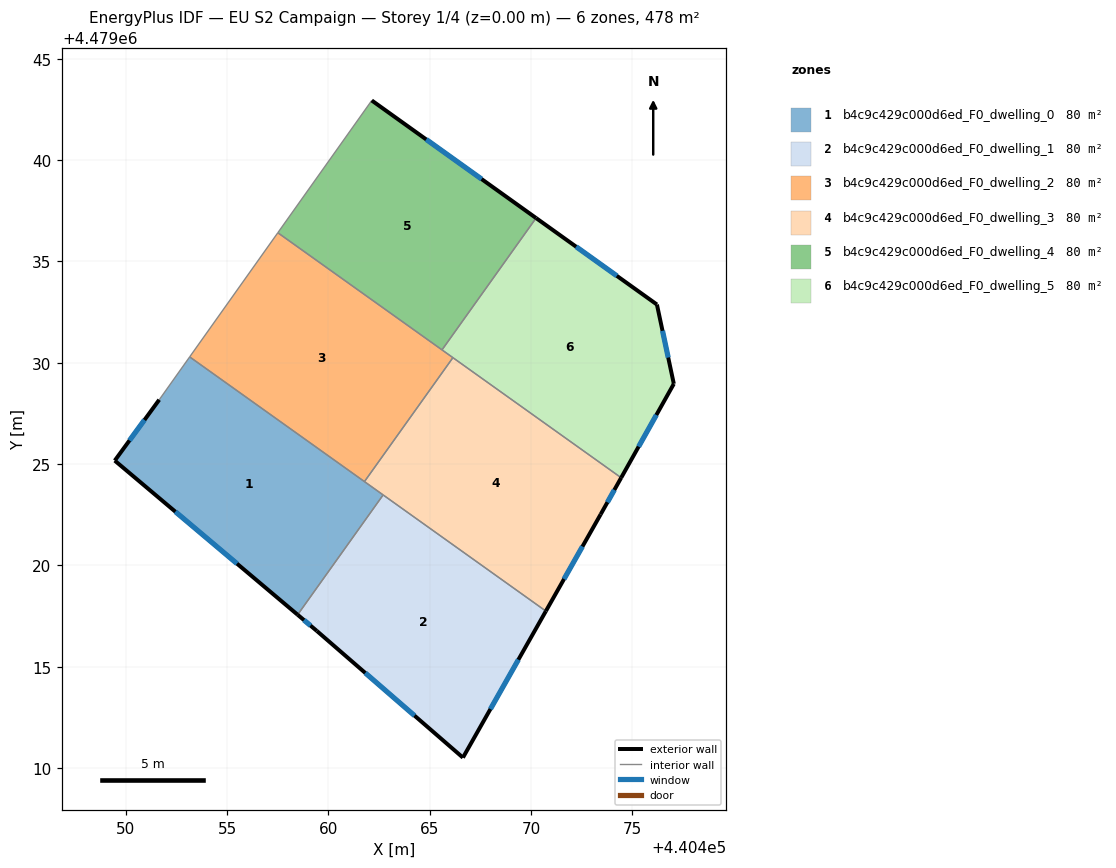
=== STOREY PLAN SPEC (per zone: floor XY polygon, exterior-wall plan segments, windows/doors) ===
zone 1: b4c9c429c000d6ed_F0_dwelling_0  (79.7 m²)
  floor: (440458.48, 4479017.56) (440462.70, 4479023.47) (440453.16, 4479030.29) (440451.66, 4479028.17) (440449.46, 4479025.17)
  exterior wall: (440458.48, 4479017.56) – (440449.46, 4479025.17)  [11.8 m]
    window: (440455.49, 4479020.08) – (440452.45, 4479022.65)  [4.0 m²]
  exterior wall: (440449.46, 4479025.17) – (440451.66, 4479028.17)  [3.7 m]
    window: (440450.19, 4479026.16) – (440450.93, 4479027.17)  [1.3 m²]
  interior walls: 4
zone 2: b4c9c429c000d6ed_F0_dwelling_1  (79.7 m²)
  floor: (440466.64, 4479010.51) (440470.73, 4479017.74) (440462.70, 4479023.47) (440458.48, 4479017.56) (440459.43, 4479016.76)
  exterior wall: (440470.73, 4479017.74) – (440466.64, 4479010.51)  [8.3 m]
    window: (440469.38, 4479015.34) – (440468.00, 4479012.91)  [2.8 m²]
  exterior wall: (440466.64, 4479010.51) – (440459.43, 4479016.76)  [9.5 m]
    window: (440464.25, 4479012.58) – (440461.82, 4479014.69)  [3.3 m²]
  exterior wall: (440459.43, 4479016.76) – (440458.48, 4479017.56)  [1.2 m]
    window: (440459.12, 4479017.03) – (440458.80, 4479017.30)  [0.4 m²]
  interior walls: 2
zone 3: b4c9c429c000d6ed_F0_dwelling_2  (79.7 m²)
  floor: (440461.78, 4479024.13) (440466.15, 4479030.25) (440457.51, 4479036.41) (440453.16, 4479030.29)
  interior walls: 5
zone 4: b4c9c429c000d6ed_F0_dwelling_3  (79.7 m²)
  floor: (440470.73, 4479017.74) (440473.44, 4479022.51) (440474.45, 4479024.32) (440466.15, 4479030.25) (440461.78, 4479024.13)
  exterior wall: (440474.45, 4479024.32) – (440473.44, 4479022.51)  [2.1 m]
    window: (440474.11, 4479023.72) – (440473.77, 4479023.11)  [0.7 m²]
  exterior wall: (440473.44, 4479022.51) – (440470.73, 4479017.74)  [5.5 m]
    window: (440472.54, 4479020.93) – (440471.63, 4479019.32)  [1.9 m²]
  interior walls: 4
zone 5: b4c9c429c000d6ed_F0_dwelling_4  (79.7 m²)
  floor: (440465.61, 4479030.63) (440470.25, 4479037.14) (440462.14, 4479042.94) (440457.51, 4479036.41)
  exterior wall: (440462.14, 4479042.94) – (440470.25, 4479037.14)  [10.0 m]
    window: (440464.83, 4479041.01) – (440467.56, 4479039.06)  [3.4 m²]
  interior walls: 3
zone 6: b4c9c429c000d6ed_F0_dwelling_5  (79.7 m²)
  floor: (440474.45, 4479024.32) (440477.05, 4479028.96) (440476.21, 4479032.87) (440470.25, 4479037.14) (440465.61, 4479030.63)
  exterior wall: (440470.25, 4479037.14) – (440476.21, 4479032.87)  [7.3 m]
    window: (440472.23, 4479035.72) – (440474.24, 4479034.28)  [2.5 m²]
  exterior wall: (440476.21, 4479032.87) – (440477.05, 4479028.96)  [4.0 m]
    window: (440476.49, 4479031.57) – (440476.77, 4479030.25)  [1.4 m²]
  exterior wall: (440477.05, 4479028.96) – (440474.45, 4479024.32)  [5.3 m]
    window: (440476.19, 4479027.42) – (440475.31, 4479025.86)  [1.8 m²]
  interior walls: 3

=== DERIVED (storey summary) ===
Building: EU S2 Campaign
Storey: 1 of 4  (floor level z = 0.00 m)
Storey gross floor area: 478.0 m²
Zones on this storey: 6
  - b4c9c429c000d6ed_F0_dwelling_0: floor 79.7 m²; exterior wall 15.5 m (46.6 m²); 2 window(s) 5.3 m²; WWR 11.4%
  - b4c9c429c000d6ed_F0_dwelling_1: floor 79.7 m²; exterior wall 19.1 m (57.3 m²); 3 window(s) 6.5 m²; WWR 11.4%
  - b4c9c429c000d6ed_F0_dwelling_2: floor 79.7 m²
  - b4c9c429c000d6ed_F0_dwelling_3: floor 79.7 m²; exterior wall 7.6 m (22.7 m²); 2 window(s) 2.6 m²; WWR 11.4%
  - b4c9c429c000d6ed_F0_dwelling_4: floor 79.7 m²; exterior wall 10.0 m (29.9 m²); 1 window(s) 3.4 m²; WWR 11.4%
  - b4c9c429c000d6ed_F0_dwelling_5: floor 79.7 m²; exterior wall 16.6 m (49.9 m²); 3 window(s) 5.7 m²; WWR 11.4%
Zone adjacency (shared interzone walls):
  - b4c9c429c000d6ed_F0_dwelling_0 ↔ b4c9c429c000d6ed_F0_dwelling_1
  - b4c9c429c000d6ed_F0_dwelling_0 ↔ b4c9c429c000d6ed_F0_dwelling_2
  - b4c9c429c000d6ed_F0_dwelling_0 ↔ b4c9c429c000d6ed_F0_dwelling_3
  - b4c9c429c000d6ed_F0_dwelling_1 ↔ b4c9c429c000d6ed_F0_dwelling_3
  - b4c9c429c000d6ed_F0_dwelling_2 ↔ b4c9c429c000d6ed_F0_dwelling_3
  - b4c9c429c000d6ed_F0_dwelling_2 ↔ b4c9c429c000d6ed_F0_dwelling_4
  - b4c9c429c000d6ed_F0_dwelling_2 ↔ b4c9c429c000d6ed_F0_dwelling_5
  - b4c9c429c000d6ed_F0_dwelling_3 ↔ b4c9c429c000d6ed_F0_dwelling_5
  - b4c9c429c000d6ed_F0_dwelling_4 ↔ b4c9c429c000d6ed_F0_dwelling_5